Run: headless pygame with SDL's dummy video driver; simulated clock (each Clock.tick advances the game by its frame time, no real sleeping); random seed 0; keys injected as events and as key.get_pressed() state; mouse plan: one left click at the window centre at the start of phase 2, then a move to the lower-right quarter at the start of phase 3.
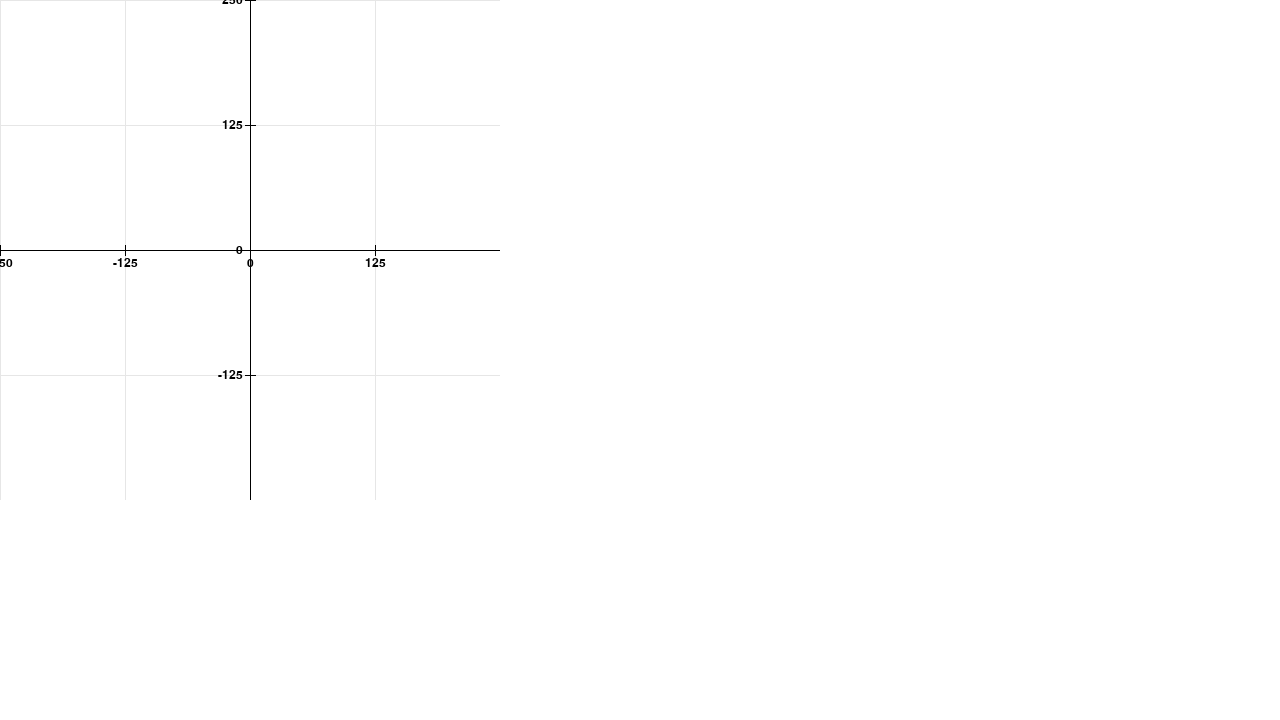
Frame 1 of 4 · flips 1–60 · no input
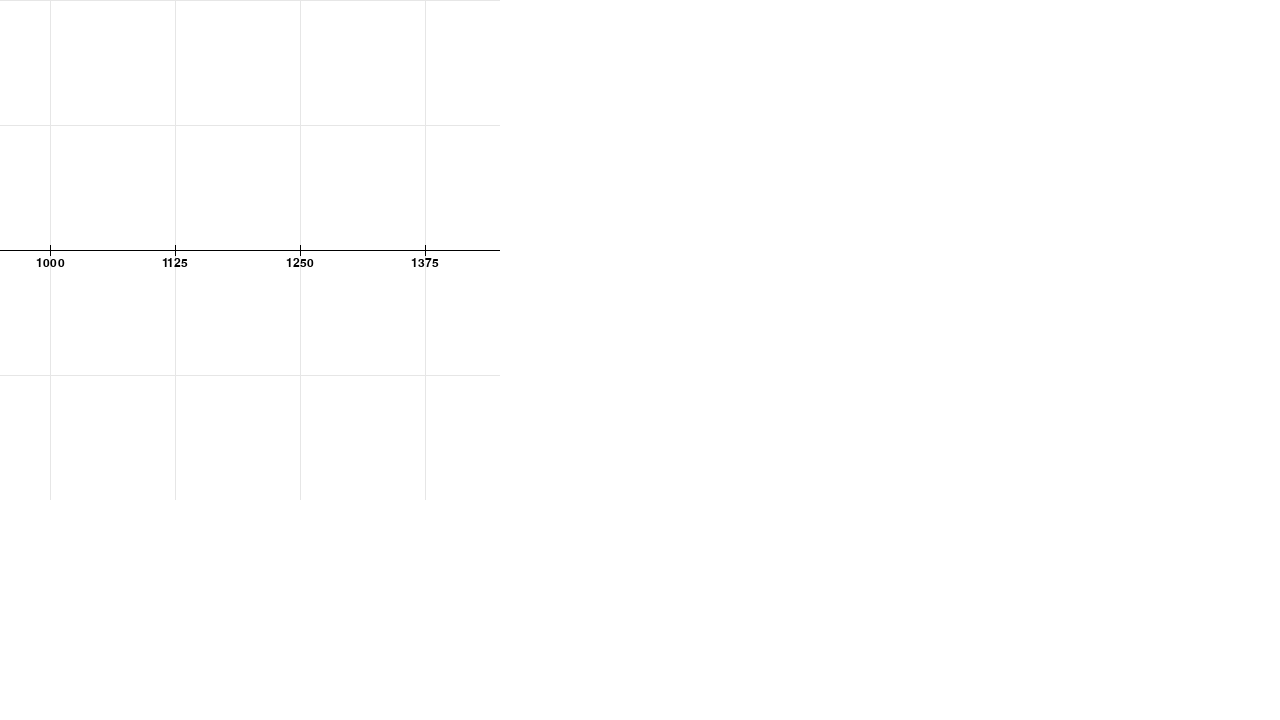
Frame 2 of 4 · flips 61–180 · clicked the window centre · tapped SPACE, RETURN · held RIGHT (→), D
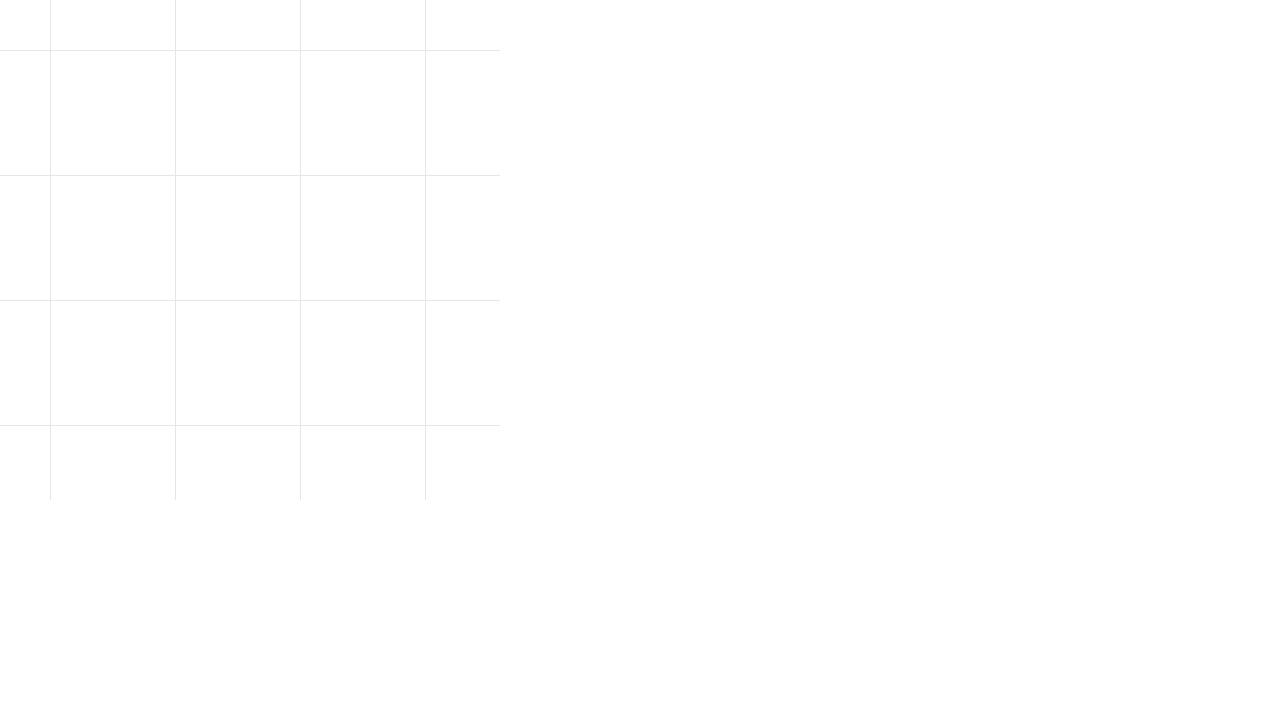
Frame 3 of 4 · flips 181–300 · moved the mouse to the lower-right quarter · held DOWN (↓), S
Frame 4 of 4 · flips 301–420 · held LEFT (←), A, UP (↑), W · screen same as frame 1, image omitted

The pygame program that drew these frames:

import pygame
pygame.init()
print("test")
class RenderObject:
    def __init__(self):
        pass
        
    def draw(self, screen, pos_x, pos_y, zoom, size, camera):
        pass


class Axis(RenderObject):
    def __init__(self):
        super().__init__()

    # Tegner linjerne 
    def draw(self, screen, pos_x, pos_y, zoom, size, camera,):
        self.ox = size[0] / 2 - pos_x * zoom
        self.oy = size[1] / 2 - pos_y * zoom
                 # Indstillinger for ticks
        min_px     = 80           # mindste afstand i pixels mellem to labels
        world_step = 1            # start med 1 verdens-enhed
        # gang med 5 indtil labels er mindst min_px pixels fra hinanden
        while world_step * zoom < min_px:
            world_step *= 5
        PIXEL_INTERVAL = int(world_step * zoom)  # én world_step i pixels
        PIXEL_INTERVAL = max(PIXEL_INTERVAL, 1)
        # afstand mellem ticks i pixels
        TICK_SIZE      = 5      # halve tick-længde i pixels
        COLOR          = (0,0,0)  
         # --- Font til tal ---
        font = pygame.font.SysFont(None, 18) # størelsen for fontet 
        text_color = (0, 0, 0)
        
             # <-- Grid-linjer (let grå) -->
        offset_x = int(self.ox % PIXEL_INTERVAL)
        offset_y = int(self.oy % PIXEL_INTERVAL)
        for x in range(offset_x, int(size[0]), PIXEL_INTERVAL):
            pygame.draw.line(screen, (230,230,230), (x, 0), (x, size[1]), 1)
        for y in range(offset_y, int(size[1]), PIXEL_INTERVAL):
            pygame.draw.line(screen, (230,230,230), (0, y), (size[0], y), 1)
        pygame.draw.line(screen, "Black", (self.ox, 0), (self.ox, size[1]))
        pygame.draw.line(screen, "Black", (0,self.oy ), (size[0], self.oy))


        

        # --- X-aksens ticks ---
        # Beregn offset, så ticks følger origo
        offset_x = int(self.ox % PIXEL_INTERVAL)
        for x in range(offset_x, int(size[0]), PIXEL_INTERVAL):
            start = (x, self.oy - TICK_SIZE)
            end   = (x, self.oy + TICK_SIZE)
            pygame.draw.line(screen, COLOR, start, end, 1)
            #beregner tallet der sættes på ticks for x 
            val = (x - self.ox) / zoom
            txt_surf = font.render(str(int(val)), True, text_color)
            txt_rect = txt_surf.get_rect(           # <-- definer txt_rect her
            midtop=(x, self.oy + TICK_SIZE + 2))
            screen.blit(txt_surf, txt_rect)

        # --- Y-aksens ticks ---
        offset_y = int(self.oy % PIXEL_INTERVAL)
        for y in range(offset_y, int(size[1]), PIXEL_INTERVAL):
            start = (self.ox - TICK_SIZE, y)
            end   = (self.ox + TICK_SIZE, y)
            pygame.draw.line(screen, COLOR, start, end, 1)
            #beregner tallet der sættes på ticks for y
            val = -(y - self.oy) / zoom
            txt_surf = font.render(str(int(val)), True, text_color)
            txt_rect = txt_surf.get_rect(midright=(self.ox - TICK_SIZE - 2, y))
            screen.blit(txt_surf, txt_rect)




class Function(RenderObject):
    def __init__(self, functionObject, resolution = 100):
        super().__init__()

        self.functionObject = functionObject
        self.resolution = resolution
        
    def draw(self, screen, pos_x, pos_y, zoom, size, camera):
        # TODO: There should either be passed a start and endpos or made them globally available to improve performance by not repeating calculations
        self.startPos = camera.getPosFromScreenCoords([0, 0])
        self.endPos = camera.getPosFromScreenCoords([size[0], 0])
        self.drawWidth = self.endPos[0] - self.startPos[0]

        self.prevScreenPos = None

        for i in range(self.resolution):
            # Graph position
            self.currentX = self.startPos[0] + (i / (self.resolution - 1)) * self.drawWidth
            self.currentY = self.functionObject.yFunc(self.currentX)

            # Ignore complex numbers
            if not self.currentY.is_real:
                continue

            # Screen position
            self.screenPos = camera.getPosFromGraphCoords([self.currentX, self.currentY])
            self.screenPos[0] = int(self.screenPos[0])
            self.screenPos[1] = int(self.screenPos[1])

            if self.prevScreenPos != None:
                if self.screenPos[1] >= 0 and self.screenPos[1] <= size[1] or self.prevScreenPos[1] >= 0 and self.prevScreenPos[1] <= size[1]:
                    pygame.draw.line(screen, (0, 0, 0), self.prevScreenPos, self.screenPos)
                
            
            self.prevScreenPos = self.screenPos

class Camera:
    def __init__(self, pos = [0, 0], zoom = 1, size = [500, 500]):
        self.pos = pos
        self.moveSpeed = 10
        
        # Calculate actual zoom scaling level
        self.zoom = zoom

        self.size = size
        self.surface = pygame.surface.Surface(self.size)

        self.permanentRenderObjects = []
        self.axis = Axis()
        self.permanentRenderObjects.append(self.axis)

        self.functionRenderObjects = []
        
        self.collisionRect = pygame.Rect([0, 0, self.size[0], self.size[1]])

    def render(self, screen, blitpos):
        self.surface.fill([255, 255, 255]) # Clear background

        # Render renderobjects to surface
        for obj in self.permanentRenderObjects:
            obj.draw(self.surface, self.pos[0], self.pos[1], self.zoom, self.size, self)
        for obj in self.functionRenderObjects:
            obj.draw(self.surface, self.pos[0], self.pos[1], self.zoom, self.size, self)

        screen.blit(self.surface, blitpos)

        # Update collisionRect with blitpos
        self.collisionRect = pygame.Rect([blitpos[0], blitpos[1], self.size[0], self.size[1]])

    def update(self):
        self.pressed = pygame.key.get_pressed()
        if self.pressed[pygame.K_w]:
            self.pos[1] -= self.moveSpeed / self.zoom
        if self.pressed[pygame.K_s]:
            self.pos[1] += self.moveSpeed / self.zoom

        if self.pressed[pygame.K_a]:
            self.pos[0] -= self.moveSpeed / self.zoom
        if self.pressed[pygame.K_d]:
            self.pos[0] += self.moveSpeed / self.zoom
    
    def handleEvent(self, event):
        if event.type == pygame.MOUSEWHEEL:
            # Check if mouse is on camera surface (last known blitpos)
            self.mousePos = pygame.mouse.get_pos()
            if self.collisionRect.collidepoint(self.mousePos):
                self.beforePos = self.getPosFromScreenCoords(self.mousePos)

                if event.y > 0:
                    self.zoom = self.zoom + self.zoom * 0.2
                elif event.y < 0:
                    self.zoom = self.zoom - self.zoom * 0.2

                self.afterPos = self.getPosFromScreenCoords(self.mousePos)

                self.pos[0] -= self.afterPos[0] - self.beforePos[0]
                self.pos[1] -= self.afterPos[1] - self.beforePos[1]

    def getPosFromScreenCoords(self, screenPos):
        return [
            (screenPos[0] - self.size[0] / 2) / self.zoom + self.pos[0],
            ((screenPos[1] - self.size[1] / 2) / self.zoom + self.pos[1])
        ]
    
    def getPosFromGraphCoords(self, graphPos):
        return [
            (graphPos[0] - self.pos[0]) * self.zoom + self.size[0] / 2,
            ((-graphPos[1] - self.pos[1]) * self.zoom + self.size[1] / 2)
        ]

    def deleteAllFunctionRenderObjects(self):
        self.functionRenderObjects = []

    def addFunctionRenderObject(self, obj):
        self.functionRenderObjects.append(obj)

if __name__ == '__main__': 
    pygame.init()
    screen = pygame.display.set_mode((1280, 720))
    clock = pygame.time.Clock()
    running = True

    cam = Camera()

    while running:
        for event in pygame.event.get():
            if event.type == pygame.QUIT:
                running = False

        screen.fill("White")

        cam.update()
        cam.render(screen, [0, 0])

        pygame.display.flip()

        clock.tick(60)
